3-way image classification set "crops" from GitHub (kORNkin/InspireLab-SeaGrapeDetection); label vocabulary: darkening, harvestable, whitening.

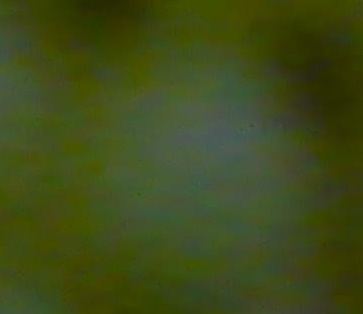
Label: harvestable

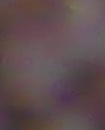
Label: darkening

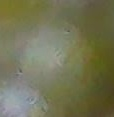
Label: harvestable

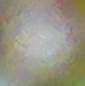
Label: darkening

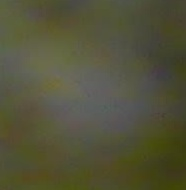
Label: whitening

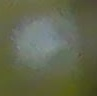
Label: harvestable
